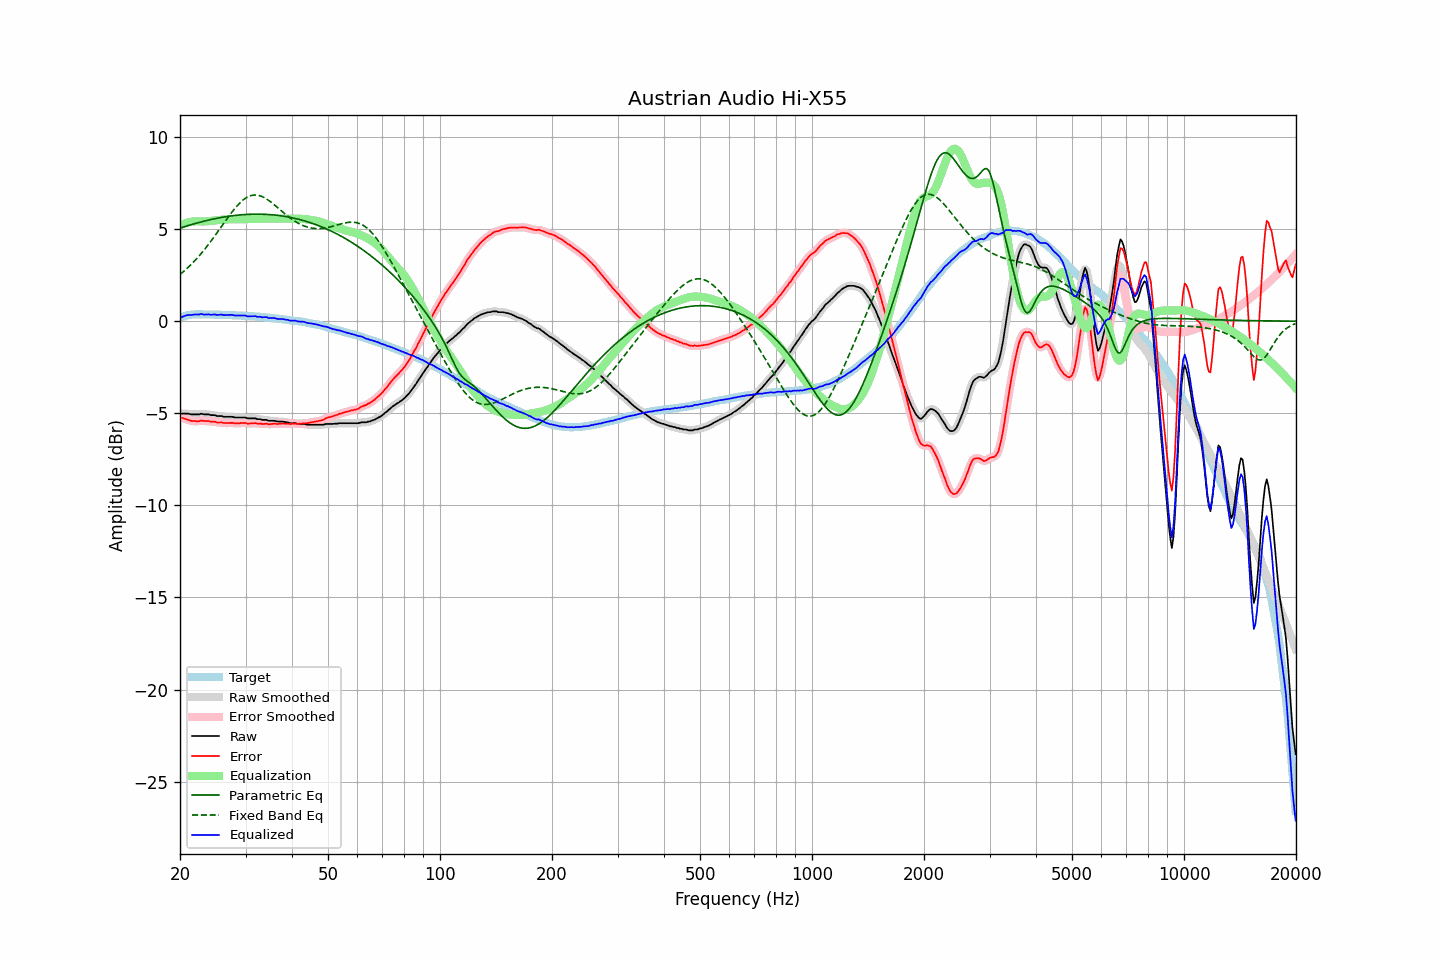

The file beside this chart, header and first rows:
frequency, raw, error, smoothed, error_smoothed, equalization, parametric_eq, fixed_band_eq, equalized_raw, equalized_smoothed, target
20.00, -5.02, -5.21, -5.02, -5.21, 5.20, 5.06, 2.53, 0.18, 0.18, 0.19
20.20, -5.02, -5.24, -5.02, -5.24, 5.24, 5.08, 2.61, 0.22, 0.22, 0.22
20.40, -5.02, -5.27, -5.02, -5.27, 5.27, 5.11, 2.68, 0.26, 0.26, 0.25
20.61, -5.02, -5.29, -5.02, -5.29, 5.31, 5.14, 2.76, 0.29, 0.29, 0.27
20.81, -5.02, -5.32, -5.02, -5.32, 5.34, 5.17, 2.84, 0.32, 0.32, 0.30
21.02, -5.02, -5.35, -5.03, -5.35, 5.36, 5.19, 2.92, 0.34, 0.33, 0.33
21.23, -5.04, -5.38, -5.04, -5.38, 5.38, 5.22, 3.00, 0.34, 0.34, 0.34
21.44, -5.06, -5.41, -5.05, -5.41, 5.40, 5.24, 3.09, 0.34, 0.35, 0.35
21.66, -5.06, -5.42, -5.06, -5.42, 5.41, 5.27, 3.18, 0.35, 0.35, 0.36
21.87, -5.06, -5.42, -5.06, -5.43, 5.42, 5.29, 3.27, 0.36, 0.36, 0.36
22.09, -5.06, -5.43, -5.06, -5.43, 5.42, 5.32, 3.36, 0.36, 0.36, 0.37
22.31, -5.06, -5.43, -5.06, -5.43, 5.42, 5.34, 3.46, 0.36, 0.37, 0.37
22.54, -5.06, -5.43, -5.05, -5.42, 5.42, 5.37, 3.56, 0.36, 0.38, 0.37
22.76, -5.02, -5.39, -5.04, -5.41, 5.42, 5.39, 3.66, 0.40, 0.38, 0.37
22.99, -5.04, -5.40, -5.04, -5.41, 5.42, 5.41, 3.76, 0.38, 0.38, 0.36
23.22, -5.06, -5.42, -5.05, -5.41, 5.42, 5.43, 3.87, 0.36, 0.37, 0.36
23.45, -5.06, -5.42, -5.06, -5.42, 5.42, 5.46, 3.98, 0.36, 0.36, 0.36
23.69, -5.06, -5.42, -5.06, -5.43, 5.42, 5.48, 4.09, 0.37, 0.36, 0.36
23.92, -5.06, -5.42, -5.07, -5.44, 5.43, 5.50, 4.20, 0.37, 0.36, 0.36
24.16, -5.10, -5.46, -5.09, -5.45, 5.44, 5.52, 4.31, 0.34, 0.36, 0.36
24.40, -5.10, -5.46, -5.09, -5.45, 5.45, 5.54, 4.43, 0.35, 0.36, 0.36
24.65, -5.10, -5.45, -5.11, -5.46, 5.46, 5.55, 4.55, 0.37, 0.36, 0.35
24.89, -5.11, -5.46, -5.12, -5.47, 5.47, 5.57, 4.67, 0.36, 0.36, 0.35
25.14, -5.15, -5.50, -5.14, -5.49, 5.49, 5.59, 4.79, 0.34, 0.35, 0.35
25.39, -5.15, -5.50, -5.14, -5.50, 5.50, 5.61, 4.92, 0.35, 0.35, 0.35
25.65, -5.15, -5.50, -5.15, -5.50, 5.50, 5.62, 5.04, 0.36, 0.35, 0.35
25.91, -5.15, -5.49, -5.16, -5.51, 5.51, 5.64, 5.16, 0.36, 0.35, 0.34
26.16, -5.19, -5.53, -5.18, -5.52, 5.52, 5.65, 5.29, 0.33, 0.34, 0.34
26.43, -5.19, -5.53, -5.19, -5.53, 5.52, 5.67, 5.41, 0.33, 0.33, 0.34
26.69, -5.19, -5.53, -5.19, -5.53, 5.53, 5.68, 5.53, 0.34, 0.33, 0.34
26.96, -5.19, -5.53, -5.19, -5.53, 5.53, 5.70, 5.65, 0.34, 0.34, 0.34
27.23, -5.19, -5.52, -5.19, -5.52, 5.53, 5.71, 5.77, 0.34, 0.34, 0.33
27.50, -5.19, -5.52, -5.19, -5.52, 5.53, 5.72, 5.89, 0.35, 0.34, 0.33
27.77, -5.20, -5.52, -5.21, -5.53, 5.54, 5.73, 6.00, 0.34, 0.33, 0.32
28.05, -5.23, -5.55, -5.22, -5.54, 5.54, 5.74, 6.11, 0.31, 0.32, 0.32
28.33, -5.23, -5.54, -5.23, -5.54, 5.53, 5.75, 6.21, 0.30, 0.30, 0.31
28.62, -5.23, -5.54, -5.23, -5.54, 5.53, 5.76, 6.31, 0.30, 0.30, 0.31
28.90, -5.23, -5.54, -5.23, -5.54, 5.54, 5.77, 6.40, 0.31, 0.31, 0.31
29.19, -5.23, -5.53, -5.23, -5.53, 5.54, 5.78, 6.49, 0.31, 0.31, 0.30
29.48, -5.23, -5.53, -5.23, -5.53, 5.54, 5.78, 6.56, 0.31, 0.31, 0.30
29.78, -5.23, -5.52, -5.23, -5.53, 5.54, 5.79, 6.63, 0.31, 0.31, 0.29
30.08, -5.24, -5.53, -5.25, -5.54, 5.54, 5.80, 6.69, 0.30, 0.29, 0.29
30.38, -5.28, -5.56, -5.27, -5.55, 5.54, 5.80, 6.74, 0.26, 0.28, 0.28
30.68, -5.28, -5.56, -5.28, -5.56, 5.54, 5.80, 6.78, 0.26, 0.26, 0.28
30.99, -5.28, -5.55, -5.28, -5.56, 5.54, 5.81, 6.82, 0.27, 0.26, 0.27
31.30, -5.28, -5.54, -5.28, -5.54, 5.55, 5.81, 6.84, 0.27, 0.27, 0.26
31.61, -5.28, -5.54, -5.28, -5.54, 5.55, 5.81, 6.85, 0.27, 0.27, 0.26
31.93, -5.28, -5.53, -5.29, -5.54, 5.55, 5.81, 6.85, 0.27, 0.26, 0.25
32.24, -5.32, -5.56, -5.30, -5.55, 5.55, 5.81, 6.84, 0.23, 0.25, 0.24
32.57, -5.32, -5.56, -5.32, -5.56, 5.56, 5.81, 6.83, 0.24, 0.24, 0.24
32.89, -5.32, -5.55, -5.34, -5.57, 5.56, 5.81, 6.80, 0.24, 0.22, 0.23
33.22, -5.36, -5.58, -5.35, -5.57, 5.57, 5.81, 6.77, 0.21, 0.22, 0.22
33.55, -5.36, -5.58, -5.35, -5.57, 5.57, 5.81, 6.73, 0.22, 0.22, 0.22
33.89, -5.36, -5.57, -5.37, -5.58, 5.58, 5.80, 6.68, 0.22, 0.21, 0.21
34.23, -5.36, -5.56, -5.38, -5.58, 5.58, 5.80, 6.63, 0.22, 0.20, 0.20
34.57, -5.41, -5.60, -5.39, -5.59, 5.58, 5.79, 6.57, 0.17, 0.19, 0.19
34.92, -5.41, -5.59, -5.41, -5.59, 5.58, 5.79, 6.51, 0.17, 0.18, 0.18
35.27, -5.41, -5.58, -5.41, -5.58, 5.58, 5.78, 6.44, 0.17, 0.17, 0.17
35.62, -5.41, -5.57, -5.41, -5.57, 5.58, 5.77, 6.37, 0.17, 0.17, 0.16
35.97, -5.41, -5.56, -5.42, -5.57, 5.58, 5.76, 6.30, 0.17, 0.16, 0.15
... 635 more rows
